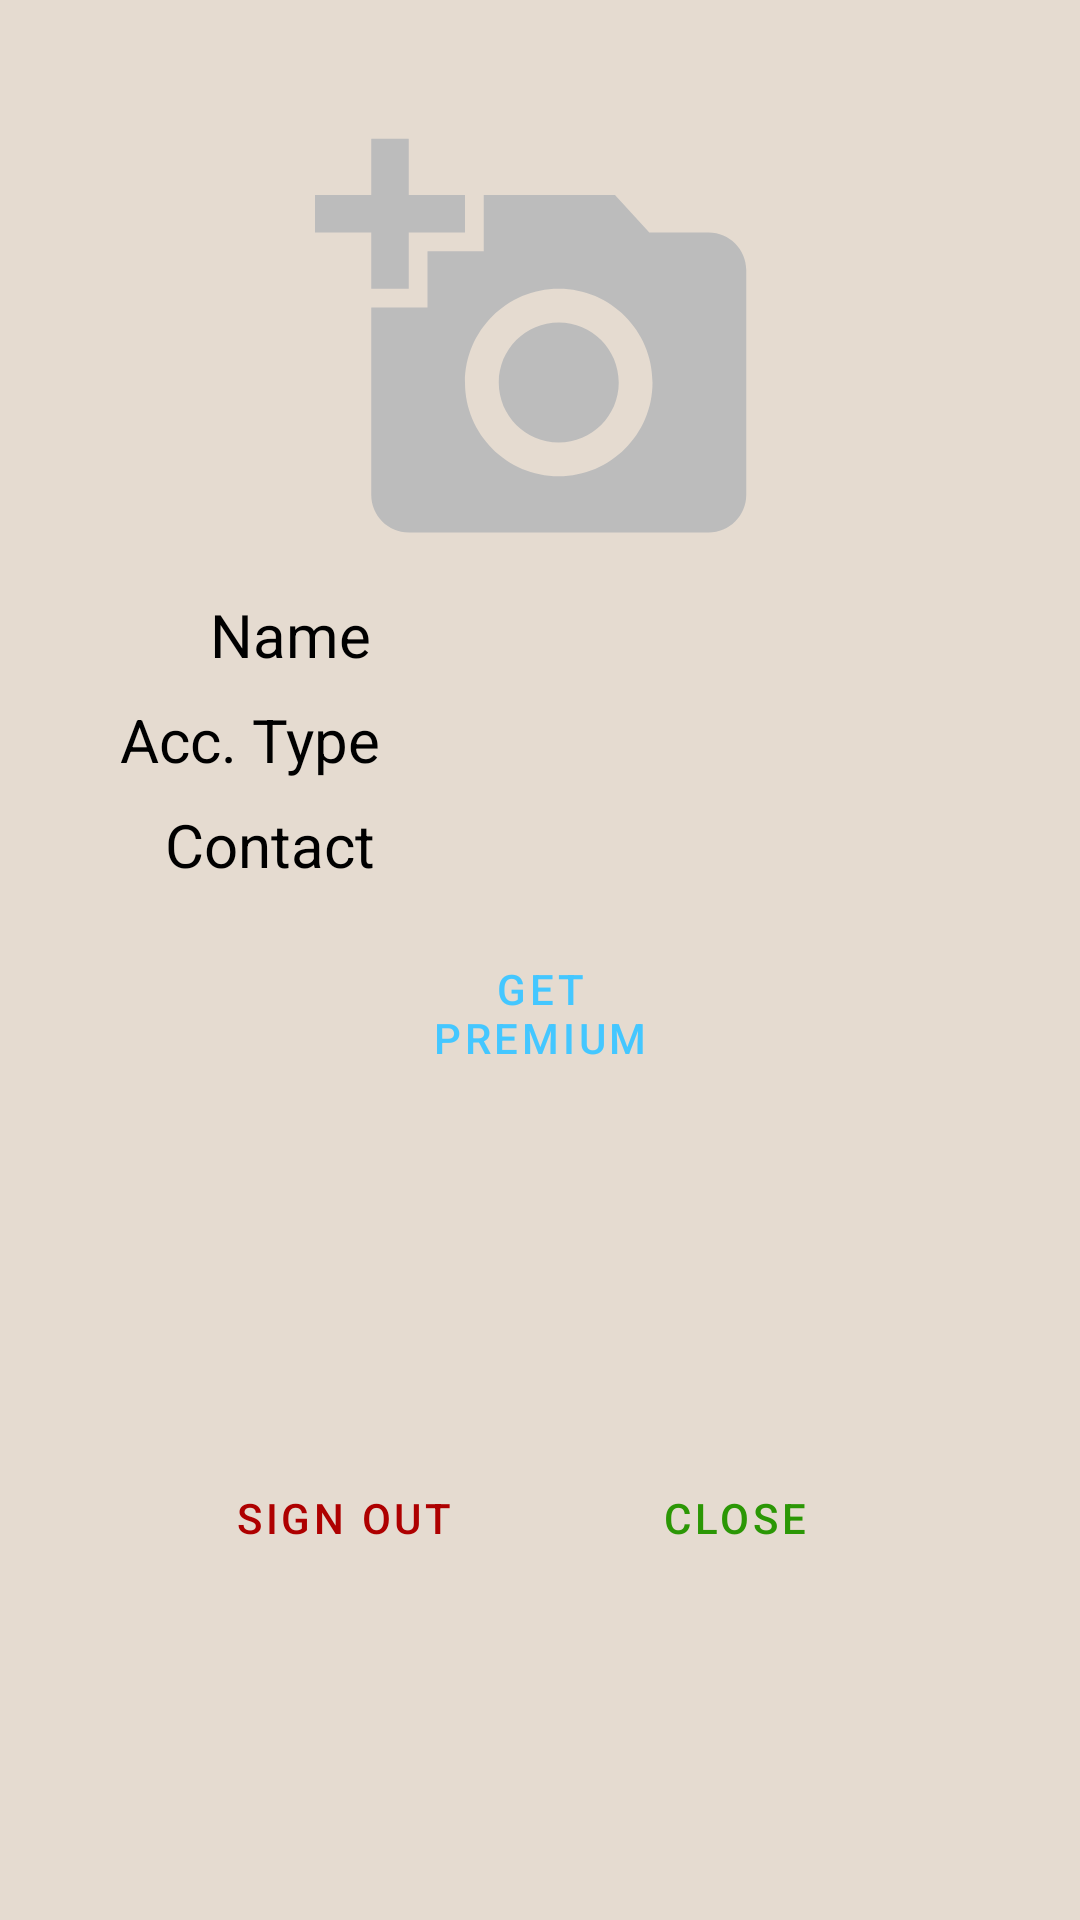

Reconstruct the res/layout file that produces this screen, plus the resources it refers to.
<!-- AndroidManifest.xml: application theme AppTheme -->
<!-- res/layout/fragment_profile.xml -->
<?xml version="1.0" encoding="utf-8"?>
<RelativeLayout
    xmlns:android="http://schemas.android.com/apk/res/android"
    android:layout_width="match_parent"
    android:layout_height="match_parent"
    android:background="@color/colorPrimary"
    android:orientation="vertical">

    <RelativeLayout
        android:layout_width="420dp"
        android:layout_height="550dp"
        android:background="@color/colorPrimary">

        <ImageView
            android:id="@+id/profileImage"
            android:src="@drawable/ic_add_a_photo"
            android:layout_width="150dp"
            android:layout_height="150dp"
            android:layout_centerHorizontal="true"
            android:layout_marginTop="40dp"
            android:background="@drawable/rounded_button"/>

        <ImageButton
            android:id="@+id/btnAdd"
            android:layout_width="wrap_content"
            android:layout_height="wrap_content"
            android:background="@drawable/rounded_button"
            android:backgroundTint="@color/yellow"
            android:src="@drawable/ic_add"
            android:layout_toEndOf="@id/profileImage"
            android:layout_marginTop="50dp"
            android:layout_marginStart="15dp"/>

        <ImageButton
            android:layout_below="@+id/btnAdd"
            android:id="@+id/btnRemove"
            android:layout_width="wrap_content"
            android:layout_height="wrap_content"
            android:src="@drawable/ic_close"
            android:background="@drawable/rounded_button"
            android:backgroundTint="@color/red"
            android:layout_toEndOf="@id/profileImage"
            android:layout_marginTop="15dp"
            android:layout_marginStart="15dp"/>



        <RelativeLayout
            android:id="@+id/rel1"
            android:layout_below="@+id/profileImage"
            android:layout_marginTop="8dp"
            android:layout_width="match_parent"
            android:layout_height="wrap_content">

            <TextView
                android:id="@+id/txt"
                android:layout_width="wrap_content"
                android:layout_height="wrap_content"
                android:text="Name"
                android:textSize="20sp"
                android:textColor="@color/text"
                android:layout_marginLeft="70dp" />

            <TextView
                android:id="@+id/txtName"
                android:layout_width="wrap_content"
                android:layout_height="wrap_content"
                android:textSize="20dp"
                android:textColor="@color/text"
                android:layout_toRightOf="@id/txt"
                android:layout_marginLeft="40dp"/>

        </RelativeLayout>

        <RelativeLayout
            android:id="@+id/rel2"
            android:layout_below="@+id/rel1"
            android:layout_marginTop="8dp"
            android:layout_width="match_parent"
            android:layout_height="wrap_content">

            <TextView
                android:id="@+id/txt1"
                android:layout_width="wrap_content"
                android:layout_height="wrap_content"
                android:layout_marginStart="40dp"
                android:text="@string/acc_type"
                android:textColor="@color/text"
                android:textSize="20sp" />

            <TextView
                android:id="@+id/txtAccType"
                android:layout_width="wrap_content"
                android:layout_height="wrap_content"
                android:textSize="20sp"
                android:textColor="@color/text"
                android:layout_toEndOf="@id/txt1"
                android:layout_marginStart="40dp"/>

        </RelativeLayout>

        <RelativeLayout
            android:textAlignment="center"
            android:id="@+id/rel3"
            android:layout_below="@+id/rel2"
            android:layout_marginTop="8dp"
            android:layout_width="match_parent"
            android:layout_height="wrap_content"
            android:layout_gravity="center_horizontal">

            <TextView
                android:id="@+id/txt3"
                android:layout_width="wrap_content"
                android:layout_height="wrap_content"
                android:layout_marginStart="55dp"
                android:text="@string/contact"
                android:textColor="@color/text"
                android:textSize="20sp" />

            <TextView
                android:id="@+id/txtContact"
                android:layout_width="wrap_content"
                android:layout_height="wrap_content"
                android:textSize="20sp"
                android:textColor="@color/text"
                android:layout_toEndOf="@id/txt3"
                android:layout_marginStart="40dp"/>

        </RelativeLayout>

        <Button
            android:id="@+id/getPremium"
            android:layout_marginTop="15dp"
            android:layout_width="130dp"
            android:layout_height="wrap_content"
            android:layout_below="@+id/rel3"
            android:layout_centerHorizontal="true"
            android:background="@drawable/rounded_button"
            android:backgroundTint="#0D24F3"
            style="?attr/materialButtonOutlinedStyle"
            android:text="@string/get_premium"
            android:textColor="#44C7FF"/>


        <LinearLayout
            android:padding="5dp"
            android:layout_width="match_parent"
            android:layout_height="wrap_content"
            android:textAlignment="center"
            android:gravity="center"
            android:layout_alignParentBottom="true"
            android:layout_marginBottom="15dp">
            <Button
                android:id="@+id/btnSignOut"
                android:layout_width="125dp"
                android:layout_height="wrap_content"
                android:text="@string/sign_out"
                android:textColor="#AE0000"
                android:background="@drawable/rounded_button"
                android:backgroundTint="#E77171"
                style="?attr/materialButtonOutlinedStyle"
                android:layout_gravity="center"/>

            <Button
                android:id="@+id/btnClose"
                android:layout_width="125dp"
                android:layout_height="wrap_content"
                android:backgroundTint="#8EFF84"
                android:text="@string/close"
                android:background="@drawable/rounded_button"
                android:textColor="#2B9705"
                android:layout_gravity="center"
                style="?attr/materialButtonOutlinedStyle"
                android:layout_marginStart="5dp"/>




        </LinearLayout>

    </RelativeLayout>



</RelativeLayout>
<!-- resources referenced by this layout -->
<resources>
  <color name="colorPrimary">#e5dbd0</color>
  <color name="red">#B50101</color>
  <color name="text">#000</color>
  <color name="yellow">#FFFF00</color>
  <!-- drawable ic_add_a_photo (drawable) -->
  <vector
      android:height="10dp"
      android:tint="#BCBCBC"
      android:viewportHeight="24.0"
      android:viewportWidth="24.0"
      android:width="10dp"
      xmlns:android="http://schemas.android.com/apk/res/android">
      <path android:fillColor="#FF000000" android:pathData="M3,4L3,1h2v3h3v2L5,6v3L3,9L3,6L0,6L0,4h3zM6,10L6,7h3L9,4h7l1.83,2L21,6c1.1,0 2,0.9 2,2v12c0,1.1 -0.9,2 -2,2L5,22c-1.1,0 -2,-0.9 -2,-2L3,10h3zM13,19c2.76,0 5,-2.24 5,-5s-2.24,-5 -5,-5 -5,2.24 -5,5 2.24,5 5,5zM9.8,14c0,1.77 1.43,3.2 3.2,3.2s3.2,-1.43 3.2,-3.2 -1.43,-3.2 -3.2,-3.2 -3.2,1.43 -3.2,3.2z"/>
  </vector>
  <!-- drawable rounded_button (drawable) -->
  <?xml version="1.0" encoding="utf-8"?>
  <shape xmlns:android="http://schemas.android.com/apk/res/android"
      android:shape="rectangle">
  
      <corners android:radius="150dp"/>
  
  
  </shape>
  <string name="acc_type">Acc. Type</string>
  <string name="close">Close</string>
  <string name="contact">Contact</string>
  <string name="get_premium">get premium</string>
  <string name="sign_out">Sign out</string>
  <style name="AppTheme" parent="Theme.MaterialComponents.Light">
          
          <item name="colorPrimary">@color/colorPrimary</item>
          <item name="colorPrimaryDark">@color/colorPrimaryDark</item>
          <item name="colorAccent">@color/colorAccent</item>
      </style>
  <color name="colorPrimaryDark">#e5dbd0</color>
  <color name="colorAccent">#03DAC5</color>
</resources>
